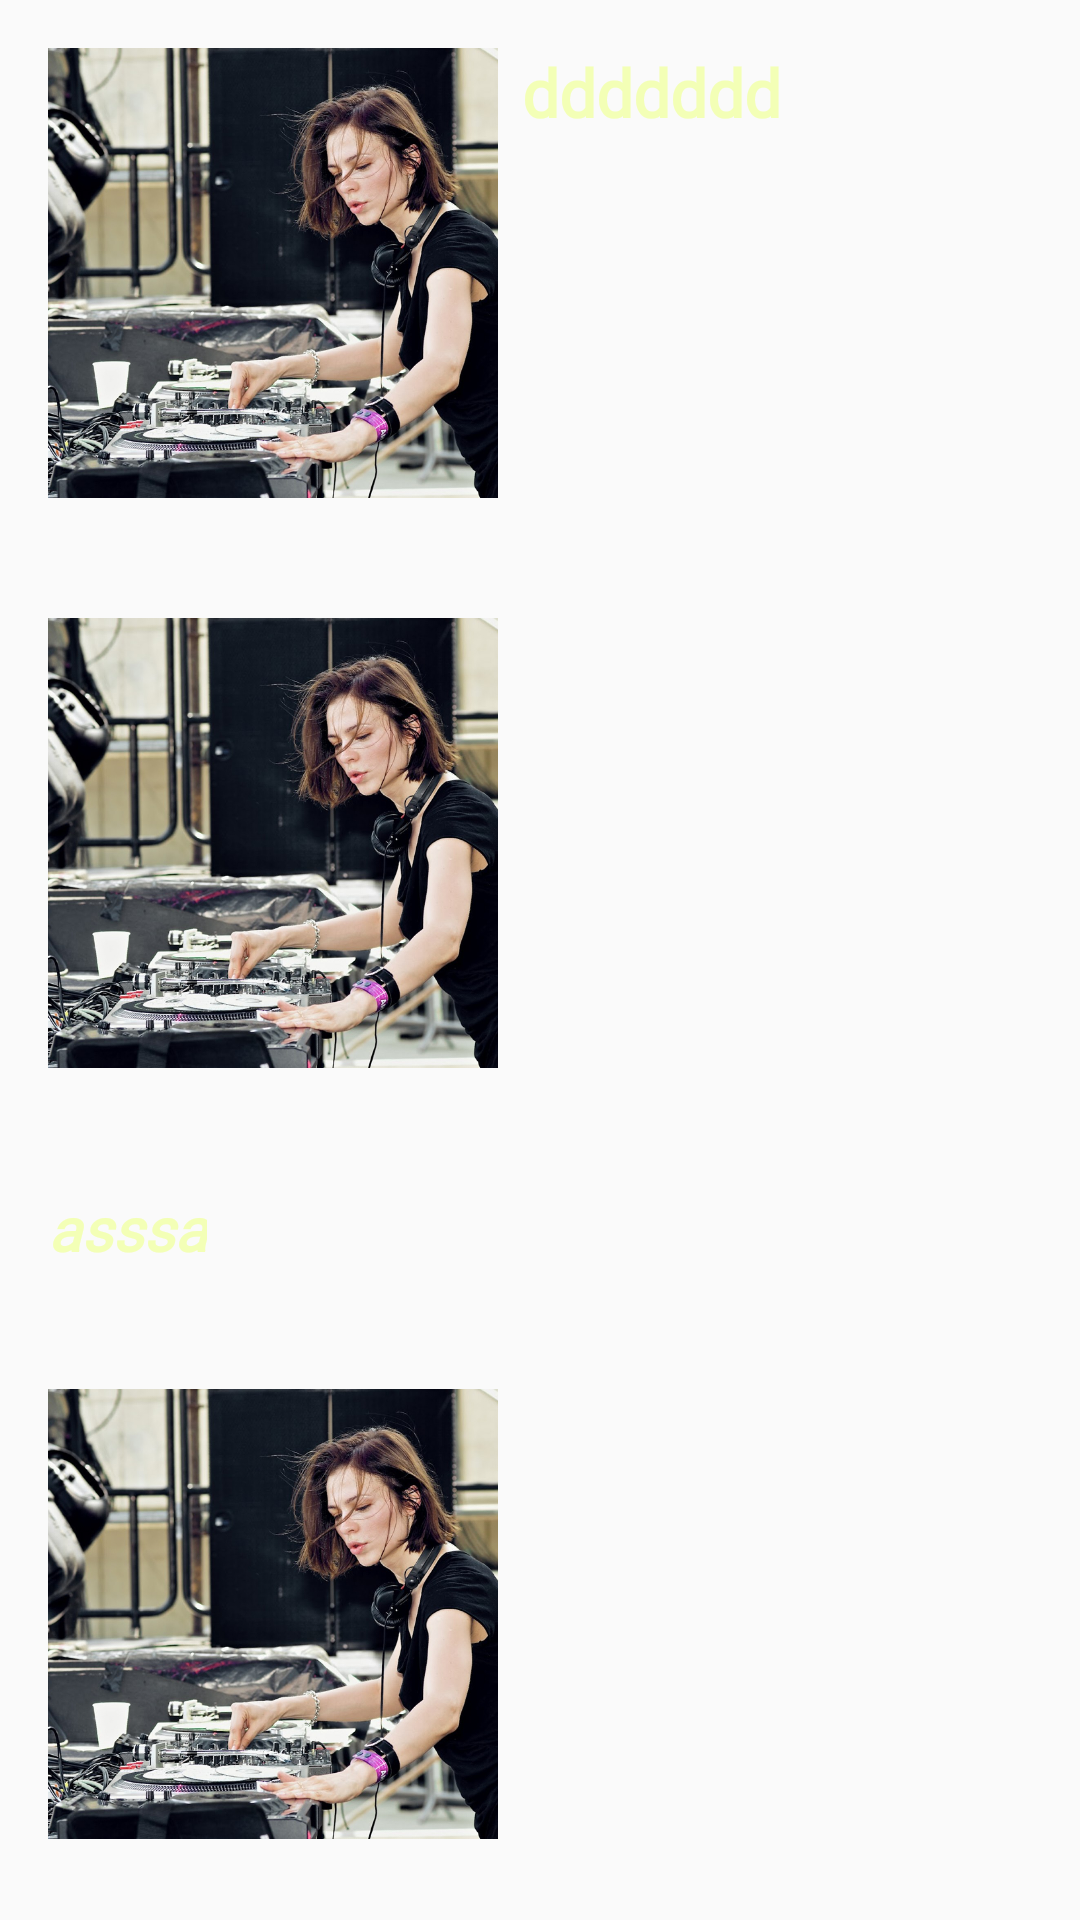

Layout XML and referenced resources for this Android screen:
<!-- AndroidManifest.xml: application theme Theme.Page1 -->
<!-- res/layout/festival_recycler_view.xml -->
<?xml version="1.0" encoding="utf-8"?>
<RelativeLayout
    xmlns:android="http://schemas.android.com/apk/res/android"
    android:layout_width="match_parent"
    android:layout_height="wrap_content"
    android:padding="16dp">


    <ImageView
        android:id="@+id/festival_firstImageView"
        android:src="@drawable/nina"
        android:layout_width="150dp"
        android:layout_height="150dp"
        android:scaleType="centerCrop"
        android:layout_alignParentTop="true"
        android:layout_alignParentStart="true"/>


    <TextView
        android:id="@+id/festival_rightTextView"
        android:layout_width="wrap_content"
        android:layout_height="wrap_content"
        android:layout_alignTop="@id/festival_firstImageView"
        android:layout_marginStart="8dp"
        android:layout_toEndOf="@id/festival_firstImageView"
        android:text="ddddddd"
        android:lineSpacingMultiplier="2"
        android:fontFamily="@font/acme"
        android:textColor="#f3ffb6"
        android:textSize="22sp"
        android:textStyle="bold" />

    
    <ImageView
        android:id="@+id/festival_secondImageView"
        android:layout_width="150dp"
        android:layout_height="150dp"
        android:src="@drawable/nina"
        android:scaleType="centerCrop"
        android:layout_below="@id/festival_firstImageView"
        android:layout_alignStart="@id/festival_firstImageView"
        android:layout_marginTop="40dp"/>


    <TextView
        android:id="@+id/festival_belowSecondTextView"
        android:layout_width="wrap_content"
        android:layout_height="wrap_content"
        android:layout_below="@id/festival_secondImageView"
        android:layout_alignStart="@id/festival_secondImageView"
        android:layout_marginTop="40dp"
        android:text="asssa"
        android:textSize="20sp"
        android:fontFamily="@font/acme"
        android:textColor="#f3ffb6"
        android:textStyle="bold|italic" />


    <ImageView
        android:id="@+id/festival_thirdImageView"
        android:src="@drawable/nina"
        android:layout_width="150dp"
        android:layout_height="150dp"
        android:scaleType="centerCrop"
        android:layout_below="@id/festival_belowSecondTextView"
        android:layout_alignStart="@id/festival_belowSecondTextView"
        android:layout_marginTop="40dp"/>


    <ImageView
        android:id="@+id/festival_fourthImageView"
        android:src="@drawable/nina"
        android:layout_width="150dp"
        android:layout_height="150dp"
        android:scaleType="centerCrop"
        android:layout_below="@id/festival_thirdImageView"
        android:layout_alignStart="@id/festival_thirdImageView"
        android:layout_marginTop="40dp"/>

</RelativeLayout>
<!-- resources referenced by this layout -->
<resources>
  <!-- drawable nina: jpg bitmap (drawable, 310448 bytes) -->
  <style name="Theme.Page1" parent="Base.Theme.Page1" />
  <style name="Base.Theme.Page1" parent="Theme.AppCompat.Light.NoActionBar">
          
          
      </style>
</resources>
